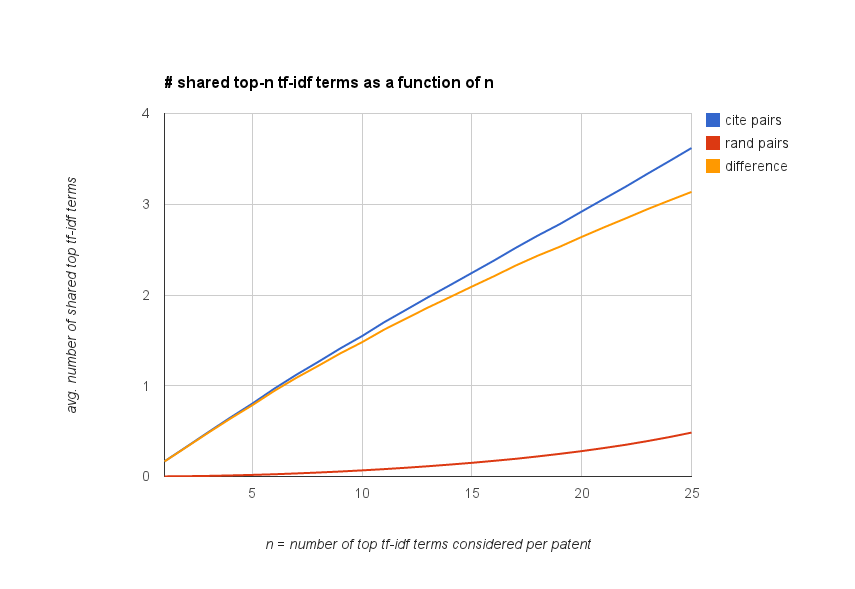

The table this chart was drawn from, first rows:
n, 1, 2, 3, 4, 5, 6, 7, 8, 9, 10, 11, 12, 13, 14, 15, 16, 17, 18, 19, 20, 21, 22, 23
cite pairs, 0.1666, 0.327, 0.4896, 0.6493, 0.8033, 0.9678, 1.12, 1.263, 1.411, 1.548, 1.699, 1.836, 1.975, 2.108, 2.243, 2.379, 2.52, 2.655, 2.781, 2.92, 3.057, 3.193, 3.336
rand pairs, 0.00104, 0.00319, 0.00659, 0.01165, 0.01754, 0.02473, 0.03371, 0.04374, 0.0548, 0.06755, 0.08121, 0.09644, 0.1131, 0.1314, 0.1507, 0.1724, 0.195, 0.2213, 0.2494, 0.2796, 0.3133, 0.3493, 0.3904
difference, 0.1655, 0.3238, 0.483, 0.6377, 0.7858, 0.943, 1.087, 1.219, 1.356, 1.48, 1.618, 1.74, 1.862, 1.977, 2.093, 2.206, 2.325, 2.433, 2.531, 2.64, 2.744, 2.844, 2.946
n-normalized version of above data, , , , , , , , , , , , , , , , , , , , , , , 
n, 1, 2, 3, 4, 5, 6, 7, 8, 9, 10, 11, 12, 13, 14, 15, 16, 17, 18, 19, 20, 21, 22, 23
cite-pairs, 0.1666, 0.1635, 0.1632, 0.1623, 0.1607, 0.1613, 0.1601, 0.1579, 0.1567, 0.1548, 0.1545, 0.153, 0.1519, 0.1506, 0.1496, 0.1487, 0.1482, 0.1475, 0.1464, 0.146, 0.1456, 0.1451, 0.1451
rand pairs, 0.00104, 0.001595, 0.002197, 0.002913, 0.003508, 0.004122, 0.004816, 0.005468, 0.006089, 0.006755, 0.007383, 0.008037, 0.008702, 0.009388, 0.01005, 0.01078, 0.01147, 0.0123, 0.01313, 0.01398, 0.01492, 0.01588, 0.01697
difference, 0.1655, 0.1619, 0.161, 0.1594, 0.1572, 0.1572, 0.1553, 0.1524, 0.1506, 0.148, 0.1471, 0.145, 0.1432, 0.1412, 0.1395, 0.1379, 0.1368, 0.1352, 0.1332, 0.132, 0.1307, 0.1293, 0.1281
